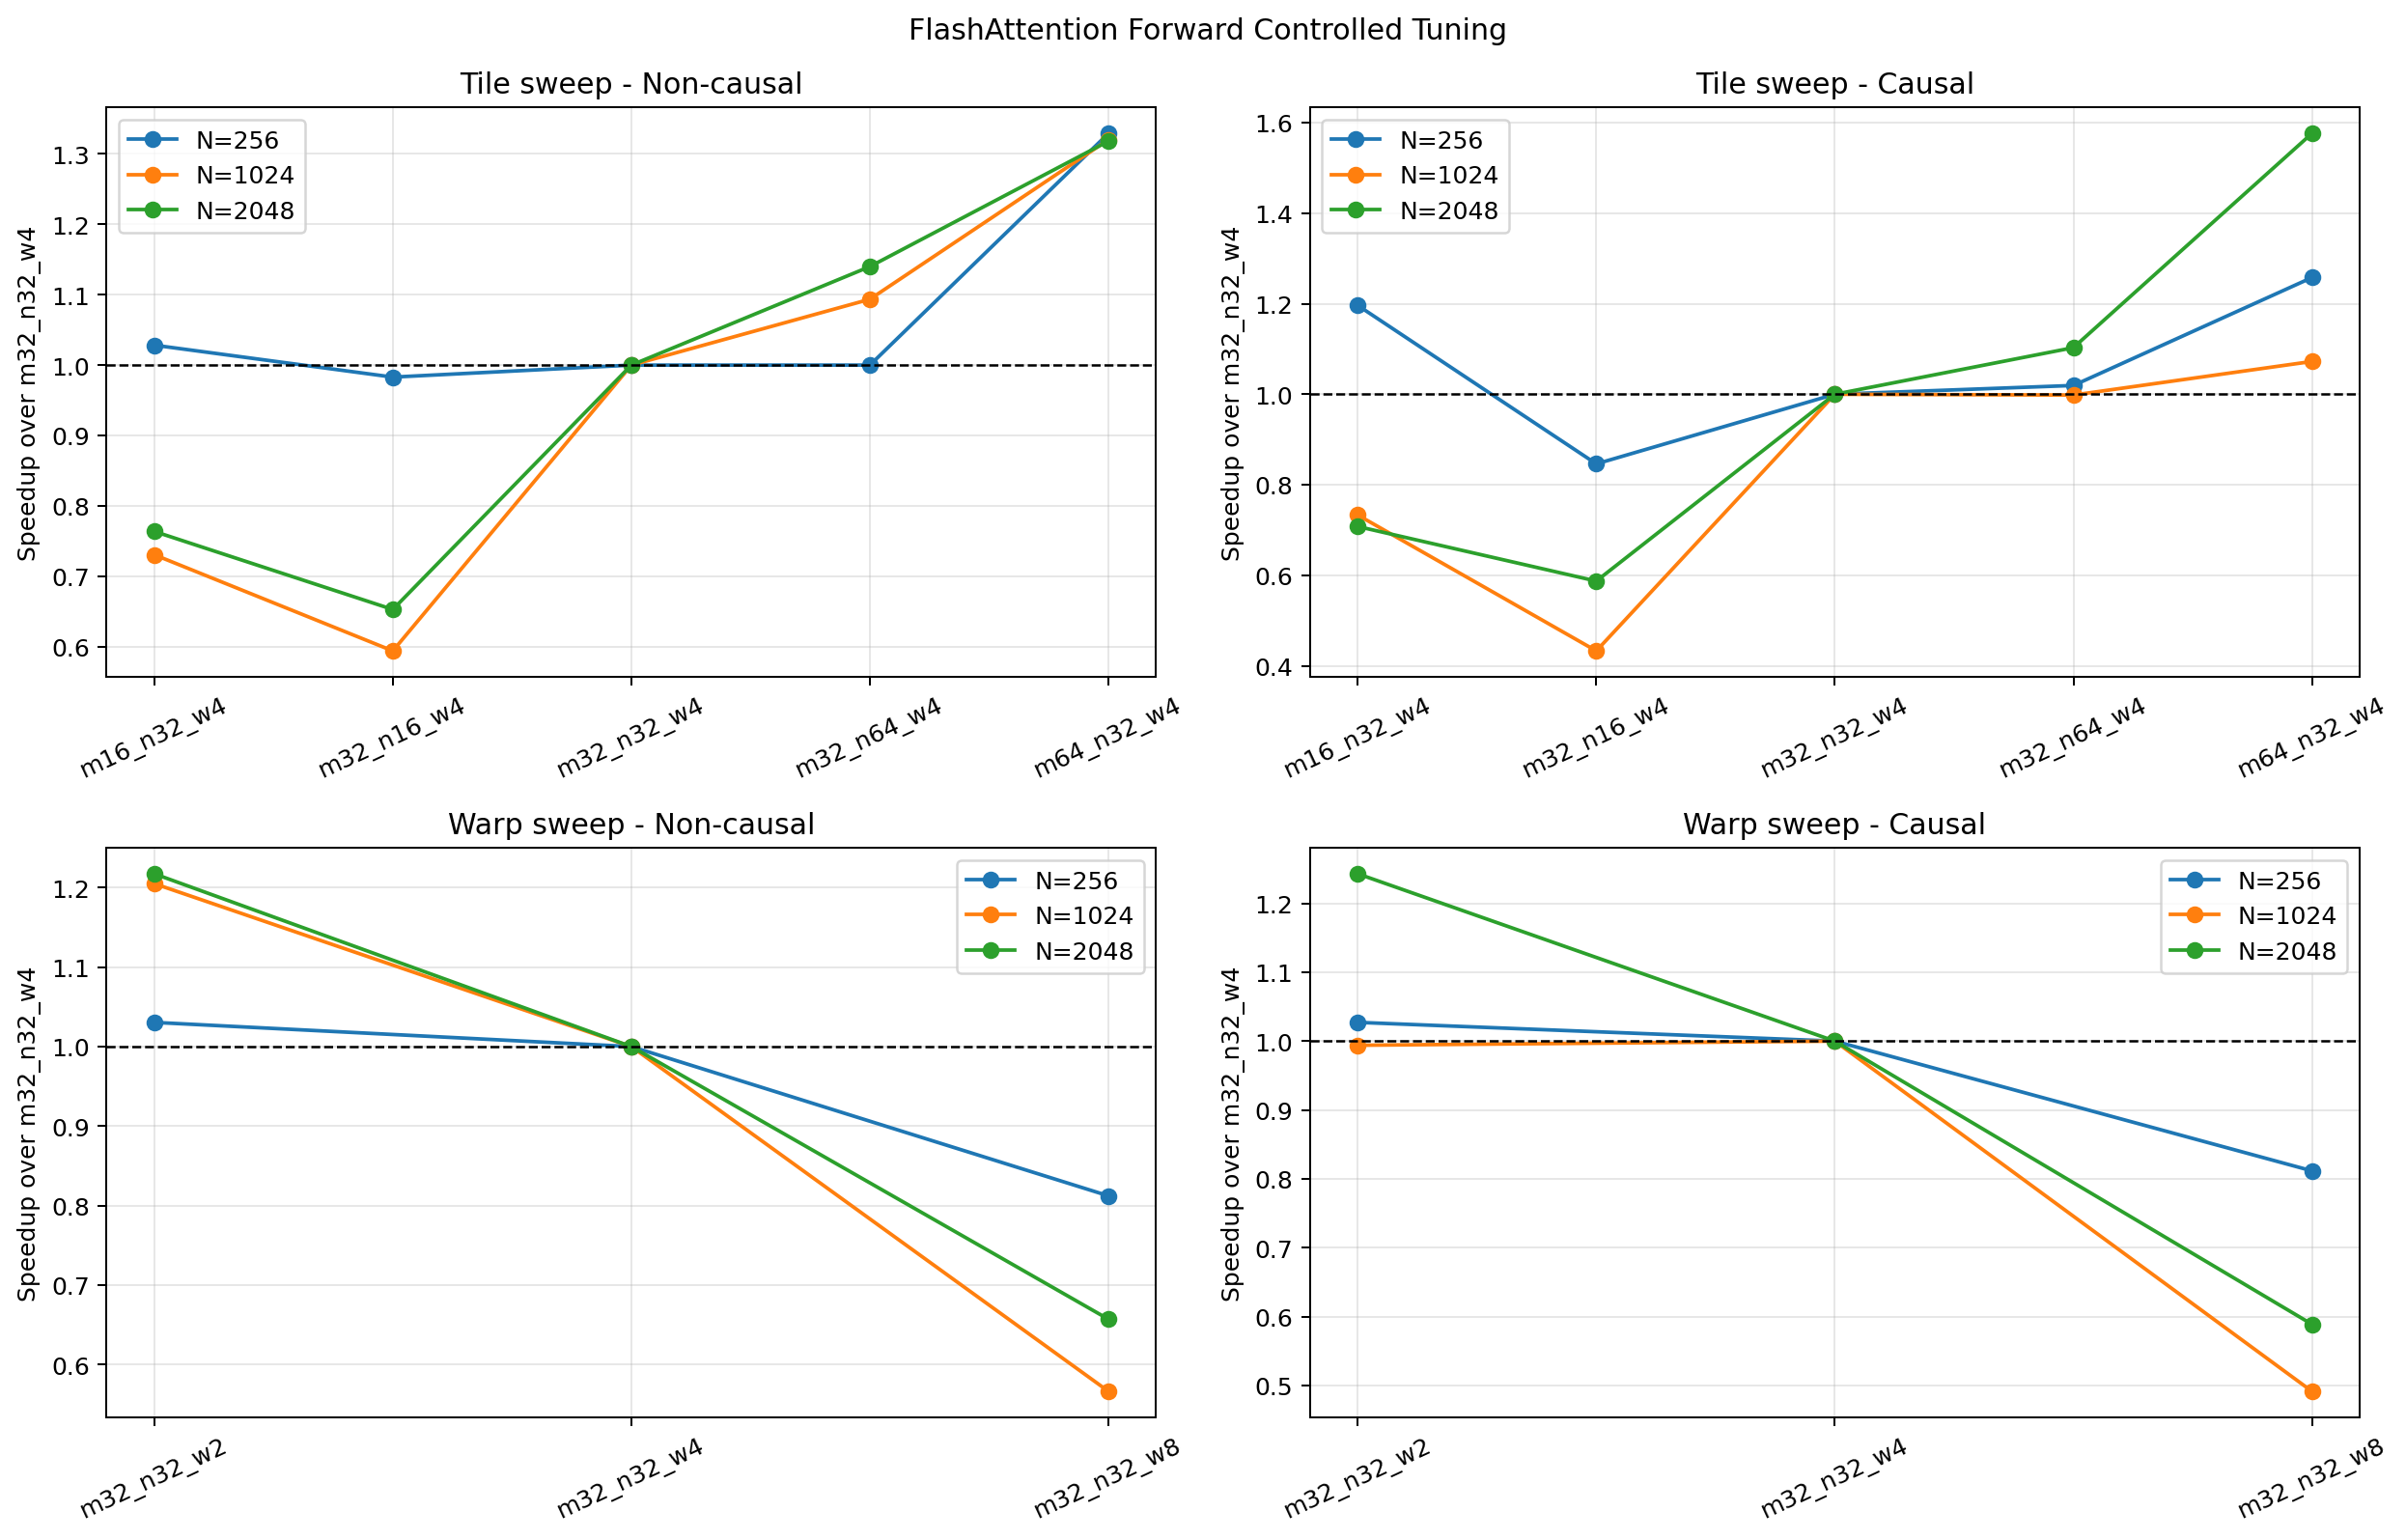

The file beside this chart, header and first rows:
causal, sequence_length, block_m, block_n, num_warps, config, status, error, p20_ms, p50_ms, p80_ms, tflops, baseline_speedup
False, 256, 16, 32, 4, m16_n32_w4, ok, , 0.02839, 0.03056, 0.03276, 8.784, 1.028
False, 256, 32, 16, 4, m32_n16_w4, ok, , 0.03046, 0.03197, 0.03482, 8.397, 0.983
False, 256, 32, 32, 4, m32_n32_w4, ok, , 0.02717, 0.03142, 0.03456, 8.542, 1.0
False, 256, 32, 64, 4, m32_n64_w4, ok, , 0.02835, 0.03142, 0.03277, 8.542, 1.0
False, 256, 64, 32, 4, m64_n32_w4, ok, , 0.02227, 0.02365, 0.02722, 11.35, 1.329
False, 256, 32, 32, 2, m32_n32_w2, ok, , 0.02848, 0.0305, 0.03354, 8.802, 1.03
False, 256, 32, 32, 8, m32_n32_w8, ok, , 0.03725, 0.03869, 0.04157, 6.938, 0.8122
False, 1024, 16, 32, 4, m16_n32_w4, ok, , 0.3813, 0.4069, 0.4641, 10.56, 0.7309
False, 1024, 32, 16, 4, m32_n16_w4, ok, , 0.446, 0.5003, 0.6272, 8.585, 0.5944
False, 1024, 32, 32, 4, m32_n32_w4, ok, , 0.2776, 0.2974, 0.3093, 14.44, 1.0
False, 1024, 32, 64, 4, m32_n64_w4, ok, , 0.2633, 0.272, 0.2949, 15.79, 1.093
False, 1024, 64, 32, 4, m64_n32_w4, ok, , 0.1958, 0.2253, 0.2515, 19.06, 1.32
False, 1024, 32, 32, 2, m32_n32_w2, ok, , 0.2378, 0.2468, 0.2513, 17.4, 1.205
False, 1024, 32, 32, 8, m32_n32_w8, ok, , 0.4857, 0.5251, 0.5414, 8.179, 0.5663
False, 2048, 16, 32, 4, m16_n32_w4, ok, , 1.427, 1.452, 1.469, 11.83, 0.764
False, 2048, 32, 16, 4, m32_n16_w4, ok, , 1.654, 1.699, 1.737, 10.11, 0.6532
False, 2048, 32, 32, 4, m32_n32_w4, ok, , 1.096, 1.11, 1.499, 15.48, 1.0
False, 2048, 32, 64, 4, m32_n64_w4, ok, , 0.9608, 0.9735, 1.029, 17.65, 1.14
False, 2048, 64, 32, 4, m64_n32_w4, ok, , 0.7462, 0.842, 0.8539, 20.4, 1.318
False, 2048, 32, 32, 2, m32_n32_w2, ok, , 0.8864, 0.9115, 0.99, 18.85, 1.217
False, 2048, 32, 32, 8, m32_n32_w8, ok, , 1.672, 1.689, 1.713, 10.17, 0.657
True, 256, 16, 32, 4, m16_n32_w4, ok, , 0.02701, 0.02877, 0.03146, 9.331, 1.196
True, 256, 32, 16, 4, m32_n16_w4, ok, , 0.03798, 0.04067, 0.04371, 6.6, 0.8462
True, 256, 32, 32, 4, m32_n32_w4, ok, , 0.03043, 0.03442, 0.04824, 7.8, 1.0
True, 256, 32, 64, 4, m32_n64_w4, ok, , 0.03216, 0.03376, 0.03558, 7.951, 1.019
True, 256, 64, 32, 4, m64_n32_w4, ok, , 0.02429, 0.02736, 0.02838, 9.811, 1.258
True, 256, 32, 32, 2, m32_n32_w2, ok, , 0.0305, 0.0335, 0.03547, 8.012, 1.027
True, 256, 32, 32, 8, m32_n32_w8, ok, , 0.04125, 0.0424, 0.04477, 6.331, 0.8117
True, 1024, 16, 32, 4, m16_n32_w4, ok, , 0.3308, 0.3756, 0.4505, 11.44, 0.7331
True, 1024, 32, 16, 4, m32_n16_w4, ok, , 0.5219, 0.636, 0.7038, 6.753, 0.4329
True, 1024, 32, 32, 4, m32_n32_w4, ok, , 0.2553, 0.2753, 0.2862, 15.6, 1.0
True, 1024, 32, 64, 4, m32_n64_w4, ok, , 0.2675, 0.2758, 0.3089, 15.57, 0.9983
True, 1024, 64, 32, 4, m64_n32_w4, ok, , 0.2427, 0.2567, 0.2714, 16.73, 1.072
True, 1024, 32, 32, 2, m32_n32_w2, ok, , 0.2695, 0.277, 0.2857, 15.51, 0.994
True, 1024, 32, 32, 8, m32_n32_w8, ok, , 0.524, 0.56, 0.5785, 7.67, 0.4917
True, 2048, 16, 32, 4, m16_n32_w4, ok, , 1.464, 1.526, 1.57, 11.26, 0.7078
True, 2048, 32, 16, 4, m32_n16_w4, ok, , 1.721, 1.839, 2.057, 9.34, 0.5872
True, 2048, 32, 32, 4, m32_n32_w4, ok, , 1.052, 1.08, 1.305, 15.9, 1.0
True, 2048, 32, 64, 4, m32_n64_w4, ok, , 0.9714, 0.9793, 1.032, 17.54, 1.103
True, 2048, 64, 32, 4, m64_n32_w4, ok, , 0.6665, 0.6852, 0.7336, 25.07, 1.576
True, 2048, 32, 32, 2, m32_n32_w2, ok, , 0.8623, 0.8691, 0.9042, 19.77, 1.243
True, 2048, 32, 32, 8, m32_n32_w8, ok, , 1.776, 1.834, 2.122, 9.368, 0.589
